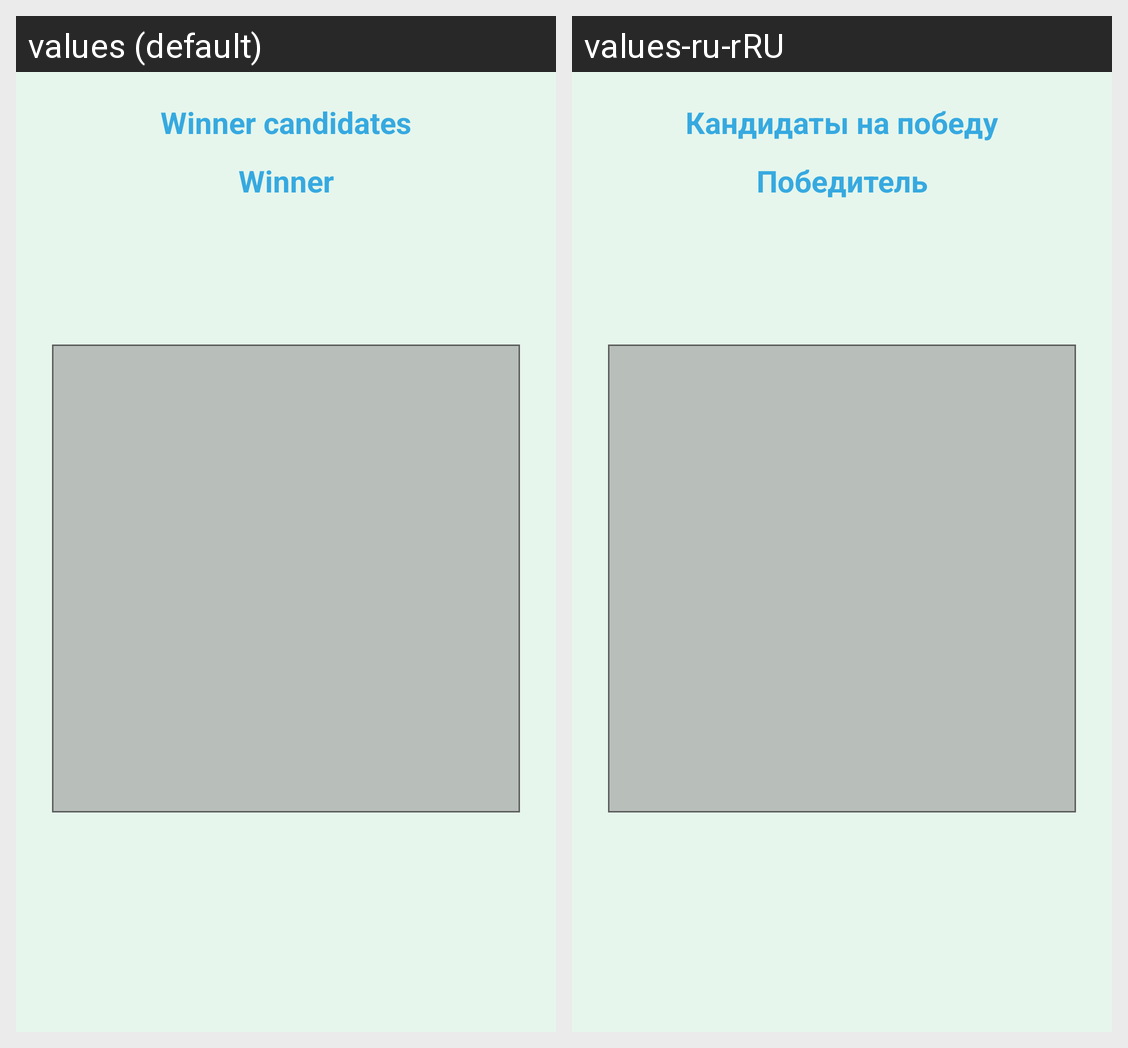

For this localized Android screen grid, give each drawn string resource with its value in every locale shown.
Android screen res/layout/fragment_roulette_result.xml rendered under 2 locales, left to right: values (default), values-ru-rRU. Device: Nexus 5 (rendered at 1080×1920; each locale shown at half size, 540×960, under a caption strip naming it); theme AppTheme.Splash.
Strings drawn on this screen, with the default value and each locale's value (text and hints the layout hard-codes, and strings that could not be matched under every locale, appear in the picture but are not listed):

winner_candidates
  values: Winner candidates
  values-ru-rRU: Кандидаты на победу

winner
  values: Winner
  values-ru-rRU: Победитель
